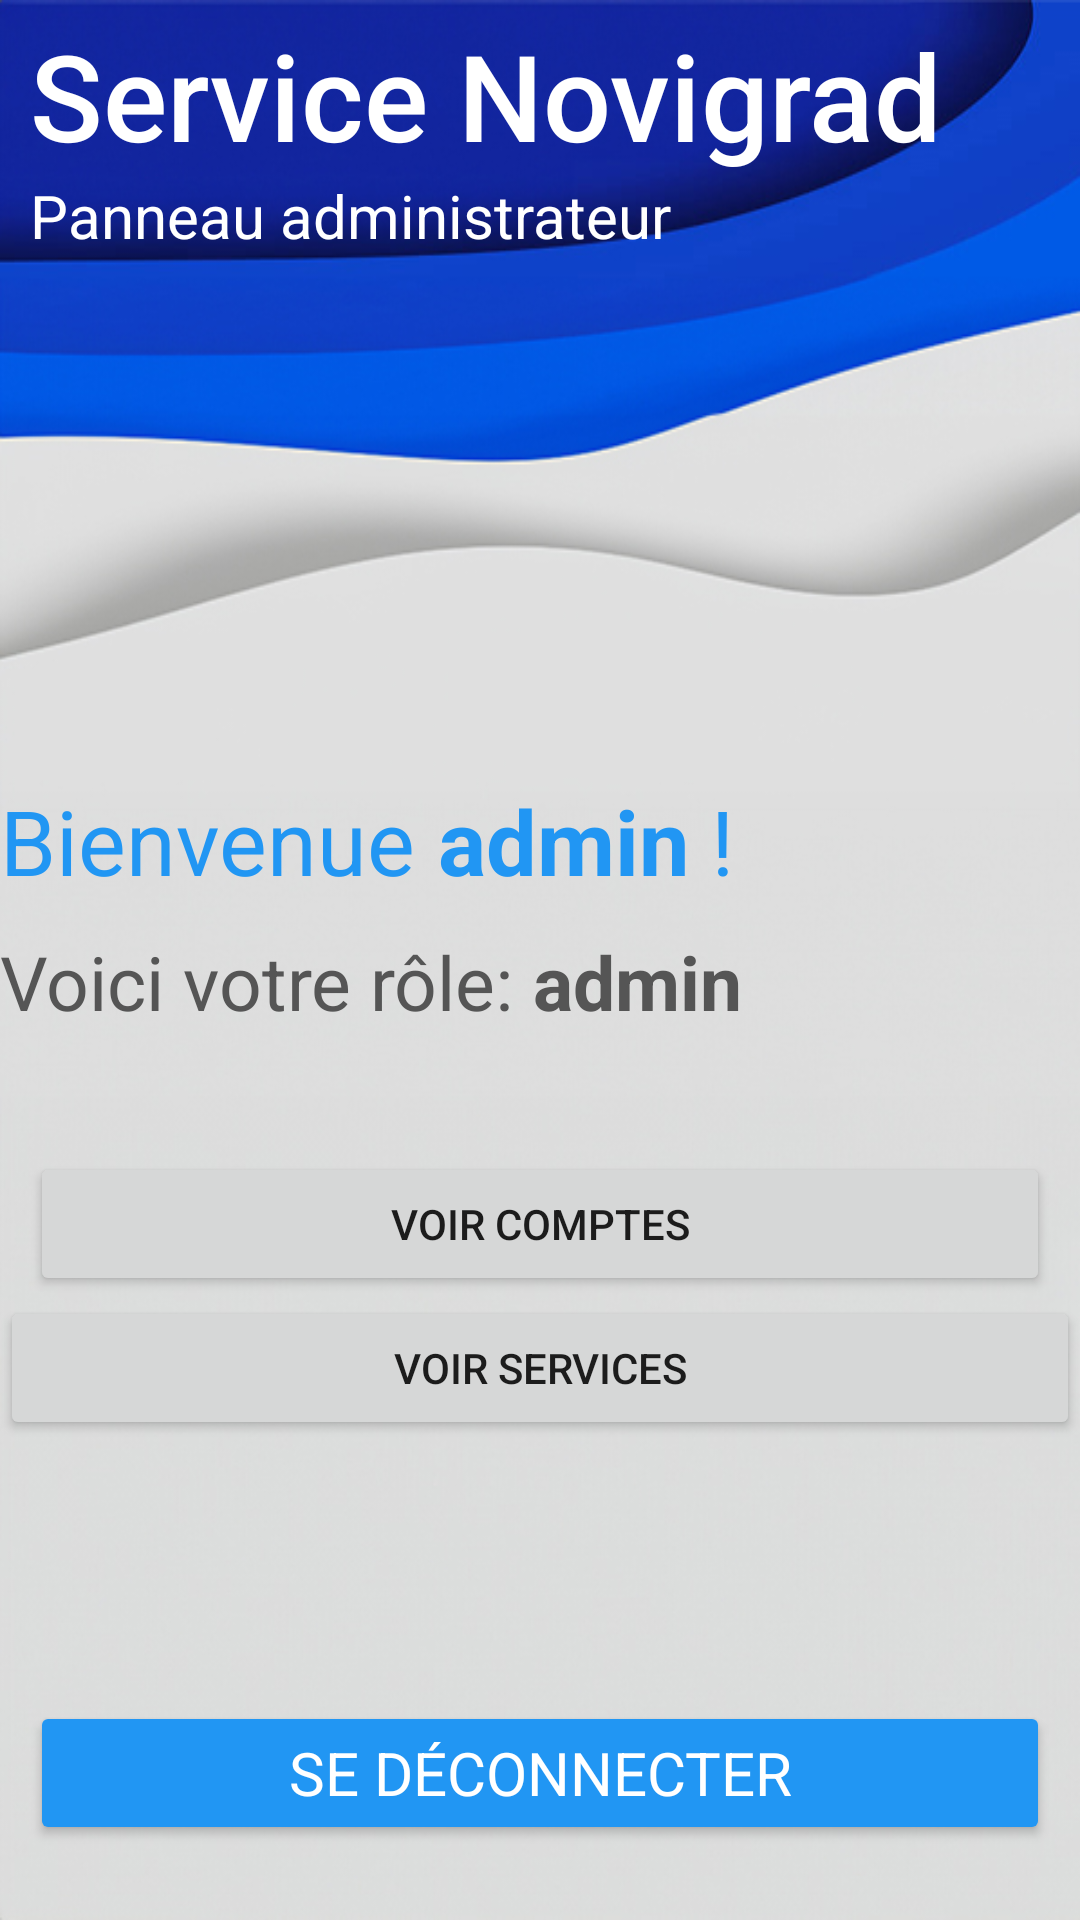

Reconstruct the res/layout file that produces this screen, plus the resources it refers to.
<!-- AndroidManifest.xml: application theme Theme.ServiceNovigrad -->
<!-- res/layout/bienvenueadmin.xml -->
<?xml version="1.0" encoding="utf-8"?>
<RelativeLayout xmlns:android="http://schemas.android.com/apk/res/android"
    android:layout_width="match_parent"
    android:layout_height="fill_parent">
    <LinearLayout
        android:layout_width="match_parent"
        android:layout_height="wrap_content"
        android:background="@drawable/wave9"
        android:orientation="vertical"
        android:gravity="top">
        <TextView
            android:layout_width="wrap_content"
            android:layout_height="wrap_content"
            android:text="Service Novigrad"
            android:textColor="@color/white"
            android:textSize="40sp"
            android:fontFamily="sans-serif-medium"
            android:layout_marginTop="5dp"
            android:layout_marginStart="10dp"/>
        <TextView
            android:layout_width="wrap_content"
            android:layout_height="wrap_content"
            android:text="Panneau administrateur"
            android:textColor="@color/white"
            android:textSize="20dp"
            android:layout_marginStart="10dp"
            android:fontFamily="sans-serif"/>
    </LinearLayout>
    <LinearLayout
        android:layout_width="match_parent"
        android:layout_height="fill_parent"
        android:orientation="vertical"
        android:gravity="center"
        android:layout_marginTop="100dp">
        <LinearLayout
            android:layout_width="fill_parent"
            android:layout_height="wrap_content"
            android:orientation="horizontal"
            android:textAlignment="textStart"
            android:layout_marginBottom="10dp">
            <TextView
                android:layout_width="wrap_content"
                android:layout_height="wrap_content"
                android:text="Bienvenue "
                android:textColor="@color/lightBlue"
                android:textSize="30sp"
                android:fontFamily="sans-serif"/>

            <TextView
                android:id="@+id/userNameAdminU"
                android:layout_width="wrap_content"
                android:layout_height="wrap_content"
                android:fontFamily="sans-serif"
                android:text="admin"
                android:textColor="@color/lightBlue"
                android:textSize="30sp"
                android:textStyle="bold" />
            <TextView
                android:layout_width="fill_parent"
                android:layout_height="wrap_content"
                android:textColor="@color/lightBlue"
                android:textSize="30sp"
                android:text=" !"
                android:fontFamily="sans-serif"/>
        </LinearLayout>
        <LinearLayout
            android:layout_width="fill_parent"
            android:layout_height="wrap_content"
            android:orientation="horizontal"
            android:textAlignment="textStart"
            android:layout_marginBottom="40dp">
            <TextView
                android:layout_width="wrap_content"
                android:layout_height="wrap_content"
                android:textColor="@color/grey"
                android:textSize="25sp"
                android:text="Voici votre rôle: "
                android:fontFamily="sans-serif"/>

            <TextView
                android:id="@+id/userStatusAdminU"
                android:layout_width="wrap_content"
                android:layout_height="wrap_content"
                android:fontFamily="sans-serif"
                android:text="admin"
                android:textColor="@color/grey"
                android:textSize="25sp"
                android:textStyle="bold" />
        </LinearLayout>

        <LinearLayout
            android:layout_width="match_parent"
            android:layout_height="wrap_content"
            android:layout_marginLeft="10dp"
            android:layout_marginRight="10dp">

            <Button
                android:id="@+id/adminViewAccounts"
                android:layout_width="wrap_content"
                android:layout_height="wrap_content"
                android:layout_weight="1"
                android:text="Voir comptes" />
        </LinearLayout>

        <LinearLayout
            android:layout_width="match_parent"
            android:layout_height="wrap_content"
            android:orientation="horizontal">

            <Button
                android:id="@+id/adminViewService"
                android:layout_width="wrap_content"
                android:layout_height="wrap_content"
                android:layout_weight="1"
                android:text="Voir Services" />
        </LinearLayout>
    </LinearLayout>
    <LinearLayout
        android:layout_width="fill_parent"
        android:layout_height="fill_parent"
        android:orientation="vertical"
        android:gravity="bottom"
        android:layout_marginBottom="25dp"
        android:layout_marginLeft="10dp"
        android:layout_marginRight="10dp">

        <Button
            android:id="@+id/adminSeDeconnecter"
            android:layout_width="fill_parent"
            android:layout_height="wrap_content"
            android:backgroundTint="@color/lightBlue"
            android:fontFamily="sans-serif"
            android:text="Se déconnecter"
            android:textColor="@color/white"
            android:textSize="20sp" />
    </LinearLayout>
</RelativeLayout>
<!-- resources referenced by this layout -->
<resources>
  <color name="grey">#555555</color>
  <color name="lightBlue">#2196f3</color>
  <color name="white">#FFFFFFFF</color>
  <!-- drawable wave9: jpg bitmap (drawable, 103281 bytes) -->
  <style name="Theme.ServiceNovigrad" parent="Base.Theme.ServiceNovigrad" />
  <style name="Base.Theme.ServiceNovigrad" parent="Theme.AppCompat.Light.NoActionBar">
          
          
      </style>
</resources>
